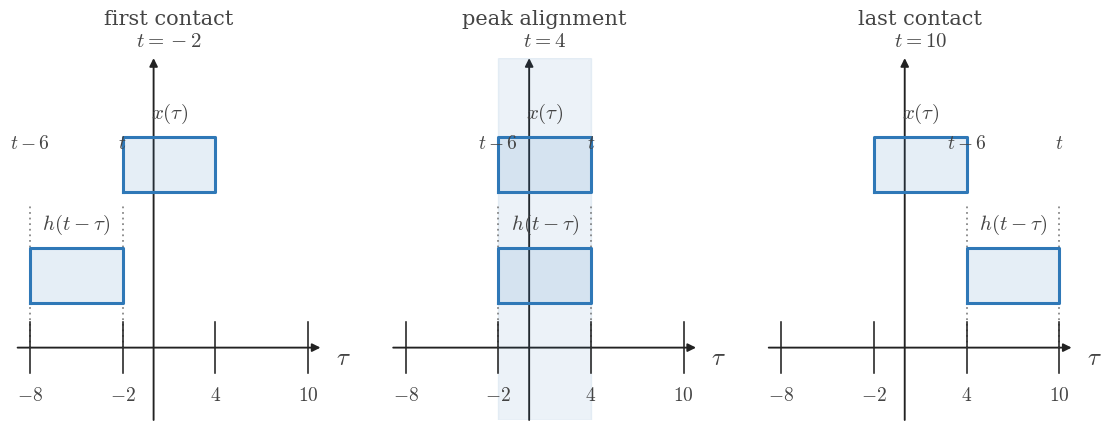

Write the Python code that produced this figure. (Note: this script raises an exception after producing the figure.)
from __future__ import annotations

from pathlib import Path

import matplotlib.pyplot as plt
import numpy as np


plt.rcParams.update(
    {
        "mathtext.fontset": "cm",
        "font.family": "serif",
        "figure.facecolor": "white",
        "axes.facecolor": "white",
    }
)

BLUE = "#2f78b7"
AXIS = "#222222"
TEXT = "#444444"
GUIDE = "#777777"
GRID = "#000000"

TAU = r"$\tau$"
T_AXIS = r"$t$"


def configure():
    plt.rcParams.update(
        {
            "mathtext.fontset": "cm",
            "font.family": "serif",
            "figure.facecolor": "white",
            "axes.facecolor": "white",
        }
    )


def math_label(value):
    if isinstance(value, str):
        return value
    if abs(value - round(value)) < 1e-9:
        return f"${int(round(value))}$"
    return f"${value:g}$"


def setup_axes(
    ax,
    *,
    xlim,
    ylim,
    xticks=(),
    yticks=(),
    xlabel=TAU,
    ylabel="",
    show_origin=True,
):
    ax.set_xlim(*xlim)
    ax.set_ylim(*ylim)
    ax.set_facecolor("white")
    ax.grid(True, color=GRID, alpha=0.16, linewidth=0.6)
    ax.set_axisbelow(True)
    for spine in ax.spines.values():
        spine.set_visible(False)
    ax.set_xticks([])
    ax.set_yticks([])
    x0, x1 = xlim
    y0, y1 = ylim
    ax.annotate(
        "",
        xy=(x1, 0),
        xytext=(x0, 0),
        arrowprops=dict(
            arrowstyle="-|>",
            color=AXIS,
            lw=1.35,
            shrinkA=0,
            shrinkB=0,
            mutation_scale=12,
        ),
        zorder=1,
    )
    ax.annotate(
        "",
        xy=(0, y1),
        xytext=(0, y0),
        arrowprops=dict(
            arrowstyle="-|>",
            color=AXIS,
            lw=1.35,
            shrinkA=0,
            shrinkB=0,
            mutation_scale=12,
        ),
        zorder=1,
    )
    tick_len = 0.07 * (y1 - y0)
    for item in xticks:
        if isinstance(item, (tuple, list)) and len(item) == 2:
            x, label = item
        else:
            x, label = item, None
        ax.plot([x, x], [-tick_len, tick_len], color=AXIS, lw=1.15, zorder=4)
        if label is None:
            label = math_label(x)
        ax.text(
            x,
            -0.11 * (y1 - y0),
            label,
            fontsize=14,
            ha="center",
            va="top",
            color=TEXT,
            zorder=5,
        )
    for item in yticks:
        if isinstance(item, (tuple, list)) and len(item) == 2:
            y, label = item
        else:
            y, label = item, None
        ax.plot([-tick_len, tick_len], [y, y], color=AXIS, lw=1.15, zorder=4)
        if label is None:
            label = math_label(y)
        ax.text(
            -0.02 * (x1 - x0),
            y,
            label,
            fontsize=13,
            ha="right",
            va="center",
            color=TEXT,
            zorder=5,
        )
    if show_origin:
        ax.text(
            0.06 * (x1 - x0) / 12,
            -0.04 * (y1 - y0),
            r"$0$",
            fontsize=14,
            ha="left",
            va="top",
            color=TEXT,
            zorder=5,
        )
    if ylabel:
        ax.text(
            0,
            y1 + 0.06 * (y1 - y0),
            ylabel,
            fontsize=18,
            ha="center",
            va="bottom",
            color=TEXT,
            clip_on=False,
            zorder=5,
        )
    ax.text(
        x1 + 0.05 * (x1 - x0),
        -0.03 * (y1 - y0),
        xlabel,
        fontsize=18,
        ha="left",
        va="center",
        color=TEXT,
        clip_on=False,
        zorder=5,
    )


def draw_support(ax, start, end, *, y, height, label=None, fill_alpha=0.12):
    ax.fill_between([start, end], [y, y], [y + height, y + height], color=BLUE, alpha=fill_alpha, zorder=2)
    ax.plot(
        [start, end, end, start, start],
        [y, y, y + height, y + height, y],
        color=BLUE,
        lw=2.2,
        zorder=3,
    )
    if label is not None:
        ax.text(
            (start + end) / 2.0,
            y + height + 0.08 * height + 0.05,
            label,
            fontsize=15,
            ha="center",
            va="bottom",
            color=TEXT,
            zorder=5,
        )


def draw_span(ax, start, end, *, alpha=0.09):
    if end > start:
        ax.axvspan(start, end, color=BLUE, alpha=alpha, zorder=1)


def draw_mark(ax, x, *, y0, y1, label=None, label_y=None):
    ax.plot([x, x], [y0, y1], color=GUIDE, lw=1.15, linestyle=(0, (1.1, 2.4)), zorder=2)
    if label is not None:
        ax.text(
            x,
            label_y if label_y is not None else y1 + 0.03,
            label,
            fontsize=14,
            ha="center",
            va="bottom",
            color=TEXT,
            zorder=5,
        )


def draw_note(ax, x, y, text, *, ha="center", va="center", size=14):
    ax.text(x, y, text, fontsize=size, ha=ha, va=va, color=TEXT, zorder=5)


def plot_triangle(ax, xs, ys):
    ax.plot(xs, ys, color=BLUE, lw=2.6, solid_capstyle="round", zorder=4)


def save(fig, output_path):
    output_path = Path(output_path)
    output_path.parent.mkdir(parents=True, exist_ok=True)
    fig.savefig(output_path, bbox_inches="tight", facecolor="white")
    plt.close(fig)


def draw_panel(ax, panel):
    setup_axes(
        ax,
        xlim=(-8.8, 10.8),
        ylim=(-0.55, 2.2),
        xticks=panel["xticks"],
        yticks=[],
        xlabel=TAU,
        ylabel="",
        show_origin=False,
    )
    overlap = panel["overlap"]
    if overlap is not None:
        draw_span(ax, overlap[0], overlap[1])
    draw_support(ax, panel["fixed"][0], panel["fixed"][1], y=1.18, height=0.42, label='$x(\\tau)$')
    draw_support(ax, panel["moving"][0], panel["moving"][1], y=0.34, height=0.42, label='$h(t-\\tau)$')
    for mark in panel["marks"]:
        draw_mark(ax, mark["x"], y0=mark["y0"], y1=mark["y1"], label=mark["label"], label_y=mark["label_y"])
    ax.set_title(panel["title"], fontsize=15, pad=8, color=TEXT)


def main():
    configure()
    fig, axes = plt.subplots(1, 3, figsize=(13.6, 4.7), dpi=160, sharey=True)
    panels = [{'title': 'first contact\n$t = -2$', 'fixed': (-2, 4), 'moving': (-8, -2), 'overlap': None, 'xticks': [(-8, '$-8$'), (-2, '$-2$'), (4, '$4$'), (10, '$10$')], 'marks': [{'x': -8, 'y0': 0.0, 'y1': 1.1, 'label': '$t-6$', 'label_y': 1.48}, {'x': -2, 'y0': 0.0, 'y1': 1.1, 'label': '$t$', 'label_y': 1.48}]}, {'title': 'peak alignment\n$t = 4$', 'fixed': (-2, 4), 'moving': (-2, 4), 'overlap': (-2, 4), 'xticks': [(-8, '$-8$'), (-2, '$-2$'), (4, '$4$'), (10, '$10$')], 'marks': [{'x': -2, 'y0': 0.0, 'y1': 1.1, 'label': '$t-6$', 'label_y': 1.48}, {'x': 4, 'y0': 0.0, 'y1': 1.1, 'label': '$t$', 'label_y': 1.48}]}, {'title': 'last contact\n$t = 10$', 'fixed': (-2, 4), 'moving': (4, 10), 'overlap': None, 'xticks': [(-8, '$-8$'), (-2, '$-2$'), (4, '$4$'), (10, '$10$')], 'marks': [{'x': 4, 'y0': 0.0, 'y1': 1.1, 'label': '$t-6$', 'label_y': 1.48}, {'x': 10, 'y0': 0.0, 'y1': 1.1, 'label': '$t$', 'label_y': 1.48}]}]
    for ax, panel in zip(axes, panels):
        draw_panel(ax, panel)
    fig.subplots_adjust(wspace=0.24)
    save(fig, '/home/jake/Developer/MA/PIPELINE/Electrical-and-Computer-Engineering/2-Build-Lessons/4-Image-Generation/1-Outputs/Continuous-Time-Signal-Processing/7.2--convolution-of-simple-signals-Images/images/l001-s002-qg-q002-q002.png')


if __name__ == '__main__':
    main()
